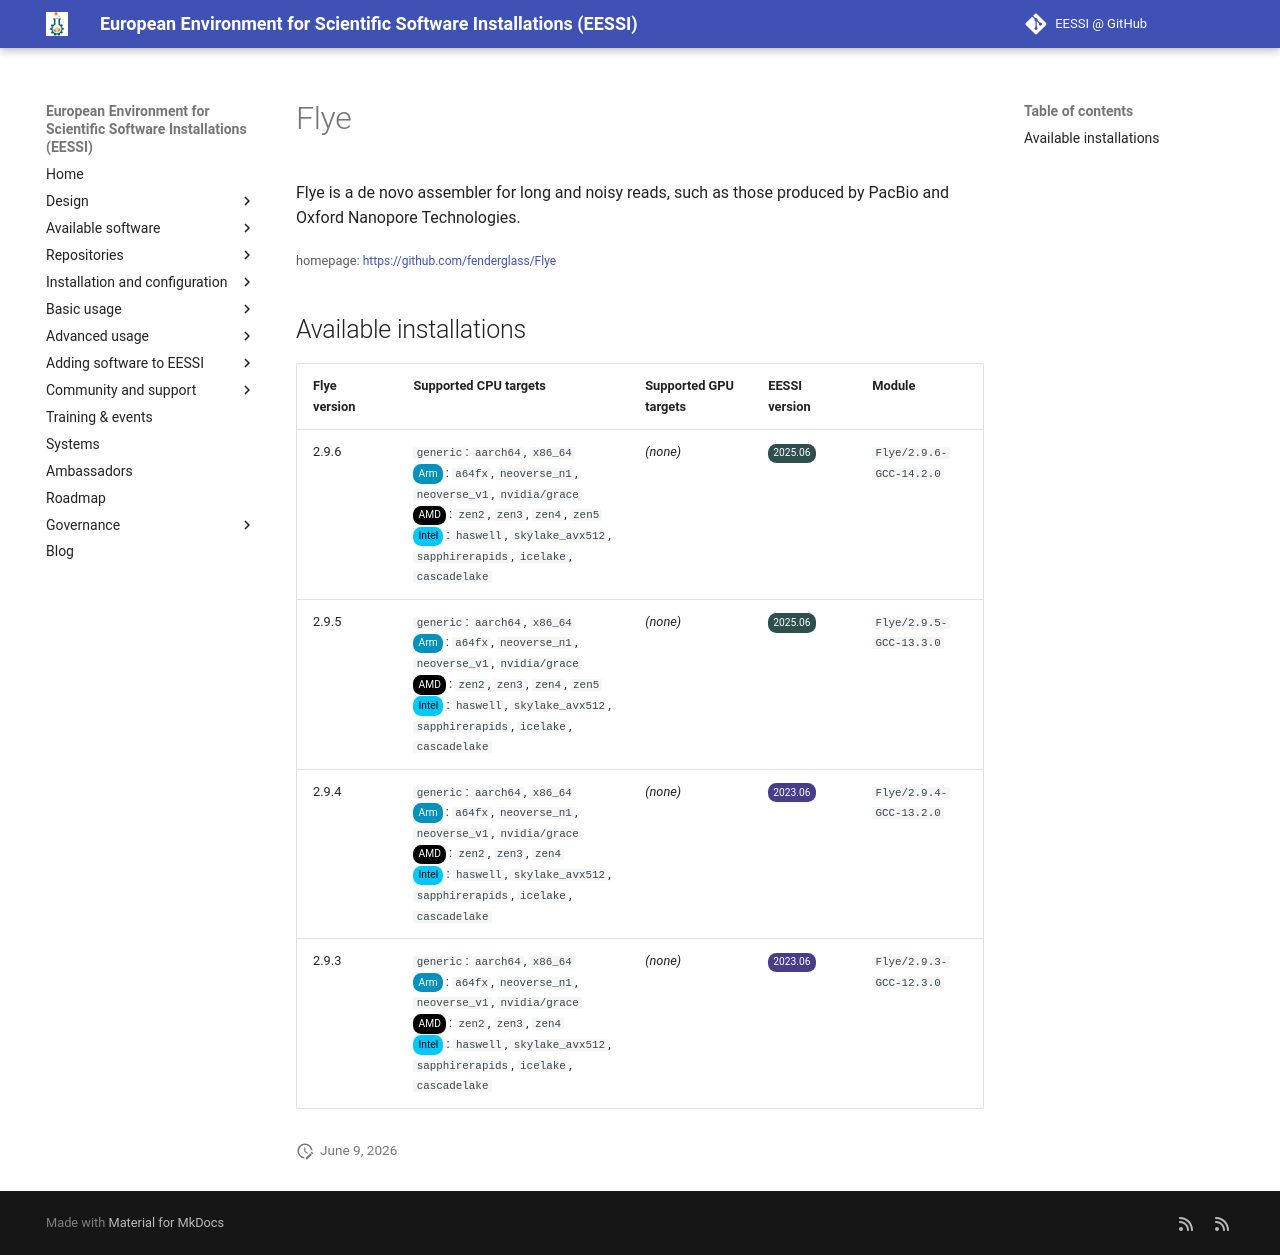

repository: EESSI/docs · page: available_software/detail/Flye/index.html · generator: mkdocs

---
json_ld:
  '@context': https://schema.org
  '@type': SoftwareApplication
  applicationCategory: DeveloperApplication
  description: "Flye is a de novo assembler for long and noisy reads, such as those\
    \ produced by PacBio\n and Oxford Nanopore Technologies."
  license: Not confirmed
  name: Flye
  offers:
    '@type': Offer
    price: 0
  operatingSystem: LINUX
  review:
    '@type': Review
    author:
      '@type': Organization
      name: EESSI
    reviewBody: Application has been successfully made available on all architectures
      supported by EESSI
    reviewRating:
      '@type': Rating
      ratingValue: 5
  softwareRequirements: See https://www.eessi.io/docs/ for how to make EESSI available
    on your system
  softwareVersion: '[''2.9.6'', ''2.9.5'', ''2.9.4'', ''2.9.3'']'
  url: https://github.com/fenderglass/Flye
---
# Flye


Flye is a de novo assembler for long and noisy reads, such as those produced by PacBio
 and Oxford Nanopore Technologies.

<small>homepage: </small><span class="software-link">[https://github.com/fenderglass/Flye](https://github.com/fenderglass/Flye)</span>

## Available installations


|Flye version|Supported CPU targets|Supported GPU targets|EESSI version|Module|
| --- | --- | --- | --- | --- |
|2.9.6|`generic`: `aarch64`, `x86_64`<br/><span class="software-cpu-arm">Arm</span>: `a64fx`, `neoverse_n1`, `neoverse_v1`, `nvidia/grace`<br/><span class="software-cpu-amd">AMD</span>: `zen2`, `zen3`, `zen4`, `zen5`<br/><span class="software-cpu-intel">Intel</span>: `haswell`, `skylake_avx512`, `sapphirerapids`, `icelake`, `cascadelake`<br/>|*(none)*|<span class="software-eessi-version-202506">2025.06</span>|`Flye/2.9.6-GCC-14.2.0`|
|2.9.5|`generic`: `aarch64`, `x86_64`<br/><span class="software-cpu-arm">Arm</span>: `a64fx`, `neoverse_n1`, `neoverse_v1`, `nvidia/grace`<br/><span class="software-cpu-amd">AMD</span>: `zen2`, `zen3`, `zen4`, `zen5`<br/><span class="software-cpu-intel">Intel</span>: `haswell`, `skylake_avx512`, `sapphirerapids`, `icelake`, `cascadelake`<br/>|*(none)*|<span class="software-eessi-version-202506">2025.06</span>|`Flye/2.9.5-GCC-13.3.0`|
|2.9.4|`generic`: `aarch64`, `x86_64`<br/><span class="software-cpu-arm">Arm</span>: `a64fx`, `neoverse_n1`, `neoverse_v1`, `nvidia/grace`<br/><span class="software-cpu-amd">AMD</span>: `zen2`, `zen3`, `zen4`<br/><span class="software-cpu-intel">Intel</span>: `haswell`, `skylake_avx512`, `sapphirerapids`, `icelake`, `cascadelake`<br/>|*(none)*|<span class="software-eessi-version-202306">2023.06</span>|`Flye/2.9.4-GCC-13.2.0`|
|2.9.3|`generic`: `aarch64`, `x86_64`<br/><span class="software-cpu-arm">Arm</span>: `a64fx`, `neoverse_n1`, `neoverse_v1`, `nvidia/grace`<br/><span class="software-cpu-amd">AMD</span>: `zen2`, `zen3`, `zen4`<br/><span class="software-cpu-intel">Intel</span>: `haswell`, `skylake_avx512`, `sapphirerapids`, `icelake`, `cascadelake`<br/>|*(none)*|<span class="software-eessi-version-202306">2023.06</span>|`Flye/2.9.3-GCC-12.3.0`|
